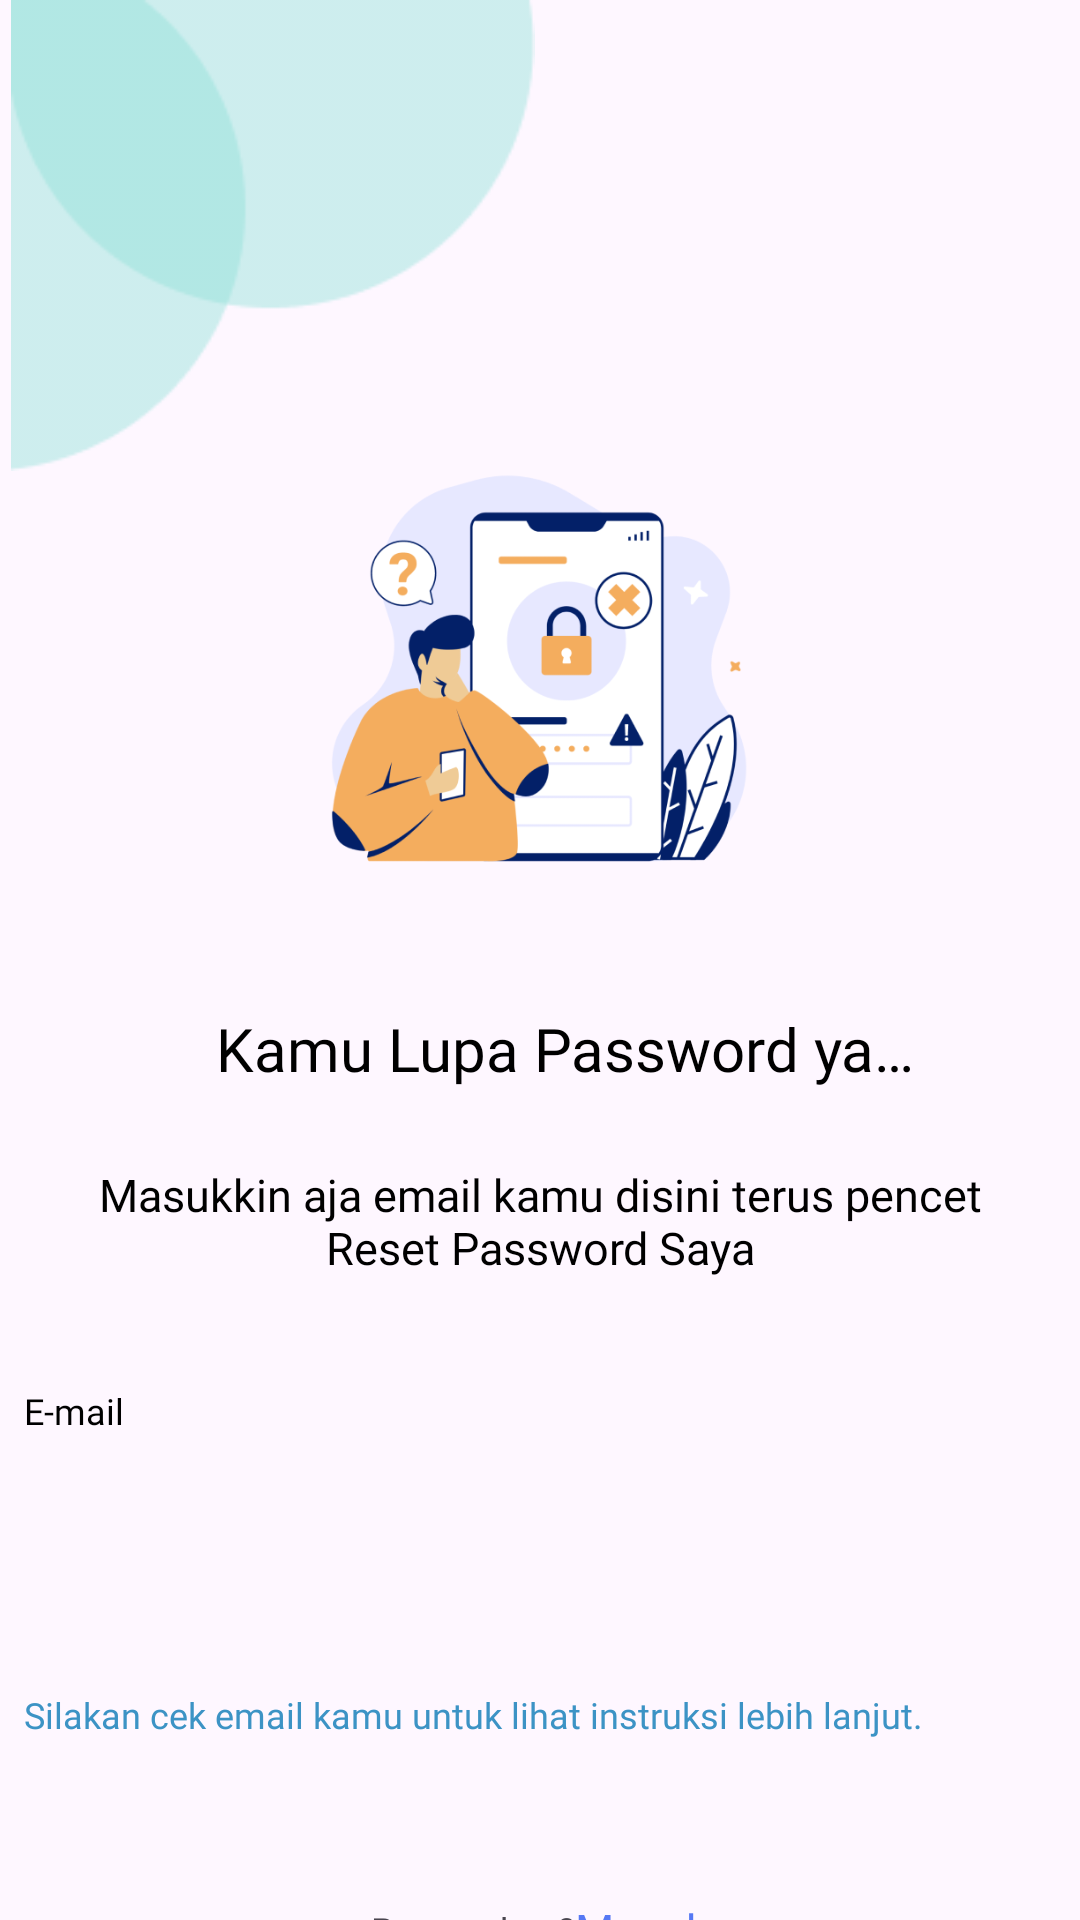

Here is an Android app screen rendered from its layout file. Give the layout XML and the strings, colors and styles it references.
<!-- AndroidManifest.xml: application theme Theme.RentakuCapstone -->
<!-- res/layout/activity_forgot_password.xml -->
<?xml version="1.0" encoding="utf-8"?>
<androidx.constraintlayout.widget.ConstraintLayout xmlns:android="http://schemas.android.com/apk/res/android"
    xmlns:app="http://schemas.android.com/apk/res-auto"
    xmlns:tools="http://schemas.android.com/tools"
    android:layout_width="match_parent"
    android:layout_height="match_parent"
    tools:context=".view.welcome.ForgotPasswordActivity">

    <ImageView
        android:id="@+id/shape3"
        android:layout_width="182dp"
        android:layout_height="157dp"
        android:layout_alignParentStart="true"
        android:layout_alignParentTop="true"
        android:src="@drawable/shape"
        tools:ignore="MissingConstraints"
        tools:layout_editor_absoluteX="-7dp"
        tools:layout_editor_absoluteY="-3dp" />

    <ImageView
        android:id="@+id/imgForgotPassword"
        android:layout_width="162dp"
        android:layout_height="147dp"
        android:src="@drawable/forgotpassword"
        app:layout_constraintEnd_toEndOf="parent"
        app:layout_constraintStart_toStartOf="parent"
        app:layout_constraintTop_toBottomOf="@+id/shape3"
        tools:ignore="ContentDescription,MissingConstraints" />

    <ImageView
        android:id="@+id/btnBack"
        android:layout_width="wrap_content"
        android:layout_height="wrap_content"
        android:layout_marginStart="16dp"
        android:layout_marginTop="16dp"
        android:src="@drawable/ic_back_24"
        app:layout_constraintStart_toStartOf="parent"
        app:layout_constraintTop_toTopOf="parent"
        tools:ignore="MissingConstraints" />

    <TextView
        android:id="@+id/titleForgotPassword"
        android:layout_width="wrap_content"
        android:layout_height="wrap_content"
        android:layout_marginStart="72dp"
        android:layout_marginTop="32dp"
        android:gravity="center"
        android:fontFamily="@font/poppinssemibold"
        android:text="@string/kamu_lupa_sandi"
        android:textColor="@color/black"
        android:textSize="20sp"
        app:layout_constraintStart_toStartOf="parent"
        app:layout_constraintTop_toBottomOf="@id/imgForgotPassword" />

    <TextView
        android:id="@+id/titleTextEmail"
        android:layout_width="wrap_content"
        android:layout_height="wrap_content"
        android:layout_marginStart="24dp"
        android:layout_marginTop="5dp"
        android:layout_marginEnd="8dp"
        android:fontFamily="@font/poppinsmedium"
        android:text="@string/gimana"
        android:textColor="@color/black"
        android:textSize="15sp"
        android:padding="20dp"
        android:gravity="center"
        app:layout_constraintTop_toBottomOf="@id/titleForgotPassword"
        tools:ignore="MissingConstraints" />

    <TextView
        android:id="@+id/titleEmail"
        android:layout_width="wrap_content"
        android:layout_height="wrap_content"
        android:layout_marginStart="8dp"
        android:layout_marginTop="16dp"
        android:fontFamily="@font/poppinssemibold"
        android:text="@string/email"
        android:textColor="@color/black"
        android:textSize="12sp"
        app:layout_constraintStart_toStartOf="parent"
        app:layout_constraintTop_toBottomOf="@+id/titleTextEmail" />

    <com.google.android.material.textfield.TextInputLayout
        android:id="@+id/emailEditTextLayout"
        style="@style/Widget.MaterialComponents.TextInputLayout.OutlinedBox"
        android:layout_width="0dp"
        android:layout_height="wrap_content"
        android:layout_marginStart="8dp"
        android:layout_marginTop="16dp"
        android:layout_marginEnd="32dp"
        android:alpha="0"
        app:layout_constraintEnd_toEndOf="parent"
        app:layout_constraintStart_toStartOf="parent"
        app:layout_constraintTop_toBottomOf="@+id/titleEmail"
        app:startIconDrawable="@drawable/ic_baseline_email_24">

        <com.google.android.material.textfield.TextInputEditText
            android:id="@+id/emailEditText"
            android:layout_width="match_parent"
            android:layout_height="wrap_content"
            android:fontFamily="@font/poppinsregular"
            android:backgroundTint="@color/dark2"
            android:hint="@string/input_email"
            android:inputType="textEmailAddress"
            tools:ignore="SpeakableTextPresentCheck" />

    </com.google.android.material.textfield.TextInputLayout>

    <TextView
        android:id="@+id/instruction"
        android:layout_width="wrap_content"
        android:layout_height="wrap_content"
        android:layout_marginStart="8dp"
        android:layout_marginTop="8dp"
        android:fontFamily="@font/poppinsmedium"
        android:text="@string/instruction_email"
        android:textColor="@color/blue3"
        android:textSize="12sp"
        app:layout_constraintStart_toStartOf="parent"
        app:layout_constraintTop_toBottomOf="@+id/emailEditTextLayout" />

    <Button
        android:id="@+id/resetPasswordButton"
        android:layout_width="0dp"
        android:layout_height="64dp"
        android:layout_marginStart="16dp"
        android:layout_marginTop="24dp"
        android:layout_marginEnd="32dp"
        android:alpha="0"
        android:backgroundTint="@color/blue"
        android:text="@string/reset_password_saya"
        app:layout_constraintEnd_toEndOf="parent"
        app:layout_constraintStart_toStartOf="parent"
        app:layout_constraintTop_toBottomOf="@+id/instruction" />

    <LinearLayout
        android:layout_width="match_parent"
        android:layout_height="wrap_content"
        android:layout_marginStart="32dp"
        android:layout_marginTop="75dp"
        android:layout_marginEnd="32dp"
        android:gravity="center"
        android:orientation="horizontal"
        app:layout_constraintBottom_toBottomOf="parent"
        app:layout_constraintEnd_toEndOf="parent"
        app:layout_constraintHorizontal_bias="0.0"
        app:layout_constraintStart_toStartOf="parent"
        app:layout_constraintTop_toBottomOf="@+id/resetPasswordButton"
        app:layout_constraintVertical_bias="0.892">

        <TextView
            android:layout_width="wrap_content"
            android:layout_height="wrap_content"
            android:fontFamily="@font/poppinsmedium"
            android:text="@string/punya_akun"
            android:textSize="12sp" />

        <TextView
            android:id="@+id/masukWelcome"
            android:layout_width="wrap_content"
            android:layout_height="wrap_content"
            android:fontFamily="@font/poppinssemibold"
            android:text="@string/masuk"
            android:textColor="@color/blue"
            android:textSize="15sp" />

    </LinearLayout>


</androidx.constraintlayout.widget.ConstraintLayout>
<!-- resources referenced by this layout -->
<resources>
  <color name="black">#FF000000</color>
  <color name="blue">#5678F4</color>
  <color name="blue3">#3C93C5</color>
  <color name="dark2">#B0B2B2</color>
  <!-- drawable forgotpassword: png bitmap (drawable, 51147 bytes) -->
  <!-- drawable shape: png bitmap (drawable, 3137 bytes) -->
  <string name="email">E-mail</string>
  <string name="gimana">Masukkin aja email kamu disini terus pencet "Reset Password Saya"</string>
  <string name="input_email">Masukan Email Anda</string>
  <string name="instruction_email">Silakan cek email kamu untuk lihat instruksi lebih lanjut.</string>
  <string name="kamu_lupa_sandi">Kamu Lupa Password ya…</string>
  <string name="masuk">Masuk</string>
  <string name="punya_akun">Punya akun?</string>
  <string name="reset_password_saya">Reset Password Saya</string>
  <style name="Theme.RentakuCapstone" parent="Base.Theme.RentakuCapstone" />
  <style name="Base.Theme.RentakuCapstone" parent="Theme.Material3.DayNight">
          
          
          <item name="colorPrimary">@color/blue4</item>
          <item name="colorPrimaryVariant">@color/blue3</item>
          <item name="colorOnPrimary">@color/white</item>
          
          <item name="colorSecondary">@color/teal_200</item>
          <item name="colorSecondaryVariant">@color/blue2</item>
          <item name="colorOnSecondary">@color/black</item>
          
          <item name="android:statusBarColor">?attr/colorPrimaryVariant</item>
          
      </style>
  <color name="blue4">#0096C7</color>
  <color name="white">#FFFFFFFF</color>
  <color name="blue2">#ADE8F4</color>
  <!-- not gathered from this repository: default colours our renderer supplied (Android Studio template values) -->
  <color name="teal_200">#FF03DAC5</color>
</resources>
